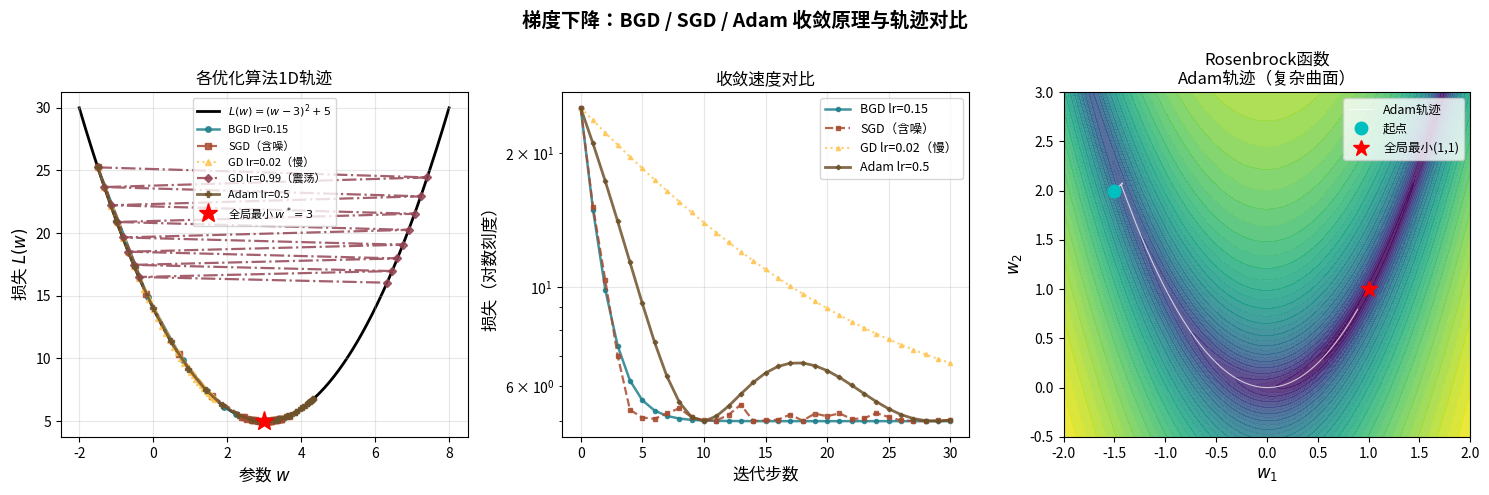

Reproduce this figure in Python. (Note: this script raises an exception after producing the figure.)
import matplotlib
matplotlib.use("Agg")
import matplotlib.pyplot as plt
import numpy as np

plt.rcParams["font.sans-serif"] = ["Noto Sans CJK JP"]
plt.rcParams["axes.unicode_minus"] = False

# ----------------------------------------------------------------
# 3.1节：梯度下降法——BGD/SGD/Adam 对比可视化
# 损失曲面：L(w) = (w-3)^2 + 5  (一维，便于清晰展示)
# 并展示二维带鞍点/局部极小的轨迹对比
# ----------------------------------------------------------------

np.random.seed(0)

# ==== 1D 收敛轨迹 ====
def L1d(w): return (w - 3)**2 + 5
def dL1d(w): return 2*(w - 3)

w_range = np.linspace(-2, 8, 400)
w_start = -1.5

def run_gd(w0, lr, n_steps, grad_fn, noise_scale=0):
    w = w0; traj = [w]
    for _ in range(n_steps):
        g = grad_fn(w) + noise_scale * np.random.randn()
        w = w - lr * g
        traj.append(w)
    return np.array(traj)

traj_bgd  = run_gd(w_start, 0.15, 30, dL1d, 0)           # 标准GD
traj_sgd  = run_gd(w_start, 0.15, 30, dL1d, 1.5)          # SGD（加噪）
traj_small = run_gd(w_start, 0.02, 30, dL1d, 0)           # 小学习率GD
traj_large = run_gd(w_start, 0.99, 15, dL1d, 0)           # 过大学习率（震荡）

# Adam（1D）
def run_adam(w0, lr, n_steps, grad_fn, noise_scale=0):
    w = w0; m = 0; v = 0; eps = 1e-8; beta1=0.9; beta2=0.999
    traj = [w]
    for t in range(1, n_steps+1):
        g = grad_fn(w) + noise_scale * np.random.randn()
        m = beta1*m + (1-beta1)*g
        v = beta2*v + (1-beta2)*g**2
        m_hat = m / (1 - beta1**t)
        v_hat = v / (1 - beta2**t)
        w = w - lr * m_hat / (np.sqrt(v_hat) + eps)
        traj.append(w)
    return np.array(traj)

traj_adam = run_adam(w_start, 0.5, 30, dL1d, 0)

fig, axes = plt.subplots(1, 3, figsize=(15, 5))

# ---- 左图：1D 损失曲线 + 各算法轨迹 ----
ax1 = axes[0]
ax1.plot(w_range, L1d(w_range), 'k-', lw=2, label='$L(w)=(w-3)^2+5$', zorder=1)
styles = [('#20808D','o-',1.8,'BGD lr=0.15'),
          ('#A84B2F','s--',1.6,'SGD（含噪）'),
          ('#FFC553','^:',1.5,'GD lr=0.02（慢）'),
          ('#944454','D-.',1.6,'GD lr=0.99（震荡）'),
          ('#6E522B','P-',2.0,'Adam lr=0.5')]
for traj, (col,mk,lw,lbl) in zip([traj_bgd,traj_sgd,traj_small,traj_large,traj_adam],
                                   styles):
    ax1.plot(traj, L1d(traj), mk, color=col, lw=lw, ms=4, alpha=0.85, label=lbl)
ax1.plot(3, 5, 'r*', ms=14, zorder=5, label='全局最小 $w^*=3$')
ax1.set_xlabel('参数 $w$', fontsize=12); ax1.set_ylabel('损失 $L(w)$', fontsize=12)
ax1.set_title('各优化算法1D轨迹', fontsize=12)
ax1.legend(fontsize=8); ax1.grid(True, alpha=0.3)

# ---- 中图：收敛曲线（迭代步数 vs 损失） ----
ax2 = axes[1]
for traj, (col,mk,lw,lbl) in zip([traj_bgd,traj_sgd,traj_small,traj_adam],
                                   [s for i,s in enumerate(styles) if i!=3]):
    ax2.semilogy(L1d(traj), mk, color=col, lw=lw, ms=3, alpha=0.85, label=lbl)
ax2.set_xlabel('迭代步数', fontsize=12); ax2.set_ylabel('损失（对数刻度）', fontsize=12)
ax2.set_title('收敛速度对比', fontsize=12)
ax2.legend(fontsize=9); ax2.grid(True, alpha=0.3)

# ---- 右图：2D Rosenbrock（带复杂地形）Adam轨迹 ----
ax3 = axes[2]
def rosen(w): return (1-w[0])**2 + 100*(w[1]-w[0]**2)**2
def rosen_grad(w):
    g0 = -2*(1-w[0]) - 400*w[0]*(w[1]-w[0]**2)
    g1 = 200*(w[1]-w[0]**2)
    return np.array([g0, g1])

x2 = np.linspace(-2, 2, 300); y2 = np.linspace(-0.5, 3, 300)
X2, Y2 = np.meshgrid(x2, y2)
Z2 = (1-X2)**2 + 100*(Y2-X2**2)**2

ax3.contourf(X2, Y2, np.log1p(Z2), levels=40, cmap='viridis', alpha=0.85)
ax3.contour(X2, Y2, np.log1p(Z2), levels=20, colors='white', alpha=0.15, linewidths=0.5)

# Adam 2D
def run_adam2d(w0, lr, n_steps):
    w = w0.copy(); m=np.zeros(2); v=np.zeros(2); eps=1e-8; b1=0.9; b2=0.999
    traj = [w.copy()]
    for t in range(1, n_steps+1):
        g = rosen_grad(w)
        m = b1*m + (1-b1)*g; v = b2*v + (1-b2)*g**2
        w = w - lr * (m/(1-b1**t)) / (np.sqrt(v/(1-b2**t))+eps)
        traj.append(w.copy())
    return np.array(traj)

tr2d_adam = run_adam2d(np.array([-1.5, 2.0]), 0.005, 3000)
ax3.plot(tr2d_adam[:,0], tr2d_adam[:,1], 'w-', lw=0.8, alpha=0.7, label='Adam轨迹')
ax3.plot(tr2d_adam[0,0], tr2d_adam[0,1], 'co', ms=9, label='起点')
ax3.plot(1, 1, 'r*', ms=12, label='全局最小(1,1)')
ax3.set_xlabel('$w_1$', fontsize=12); ax3.set_ylabel('$w_2$', fontsize=12)
ax3.set_title('Rosenbrock函数\nAdam轨迹（复杂曲面）', fontsize=12)
ax3.legend(fontsize=9)

plt.suptitle('梯度下降：BGD / SGD / Adam 收敛原理与轨迹对比',
             fontsize=14, fontweight='bold')
plt.tight_layout()
plt.savefig("figs/fig_3_1.png", dpi=150, bbox_inches="tight")
print("fig_3_1.png saved")
